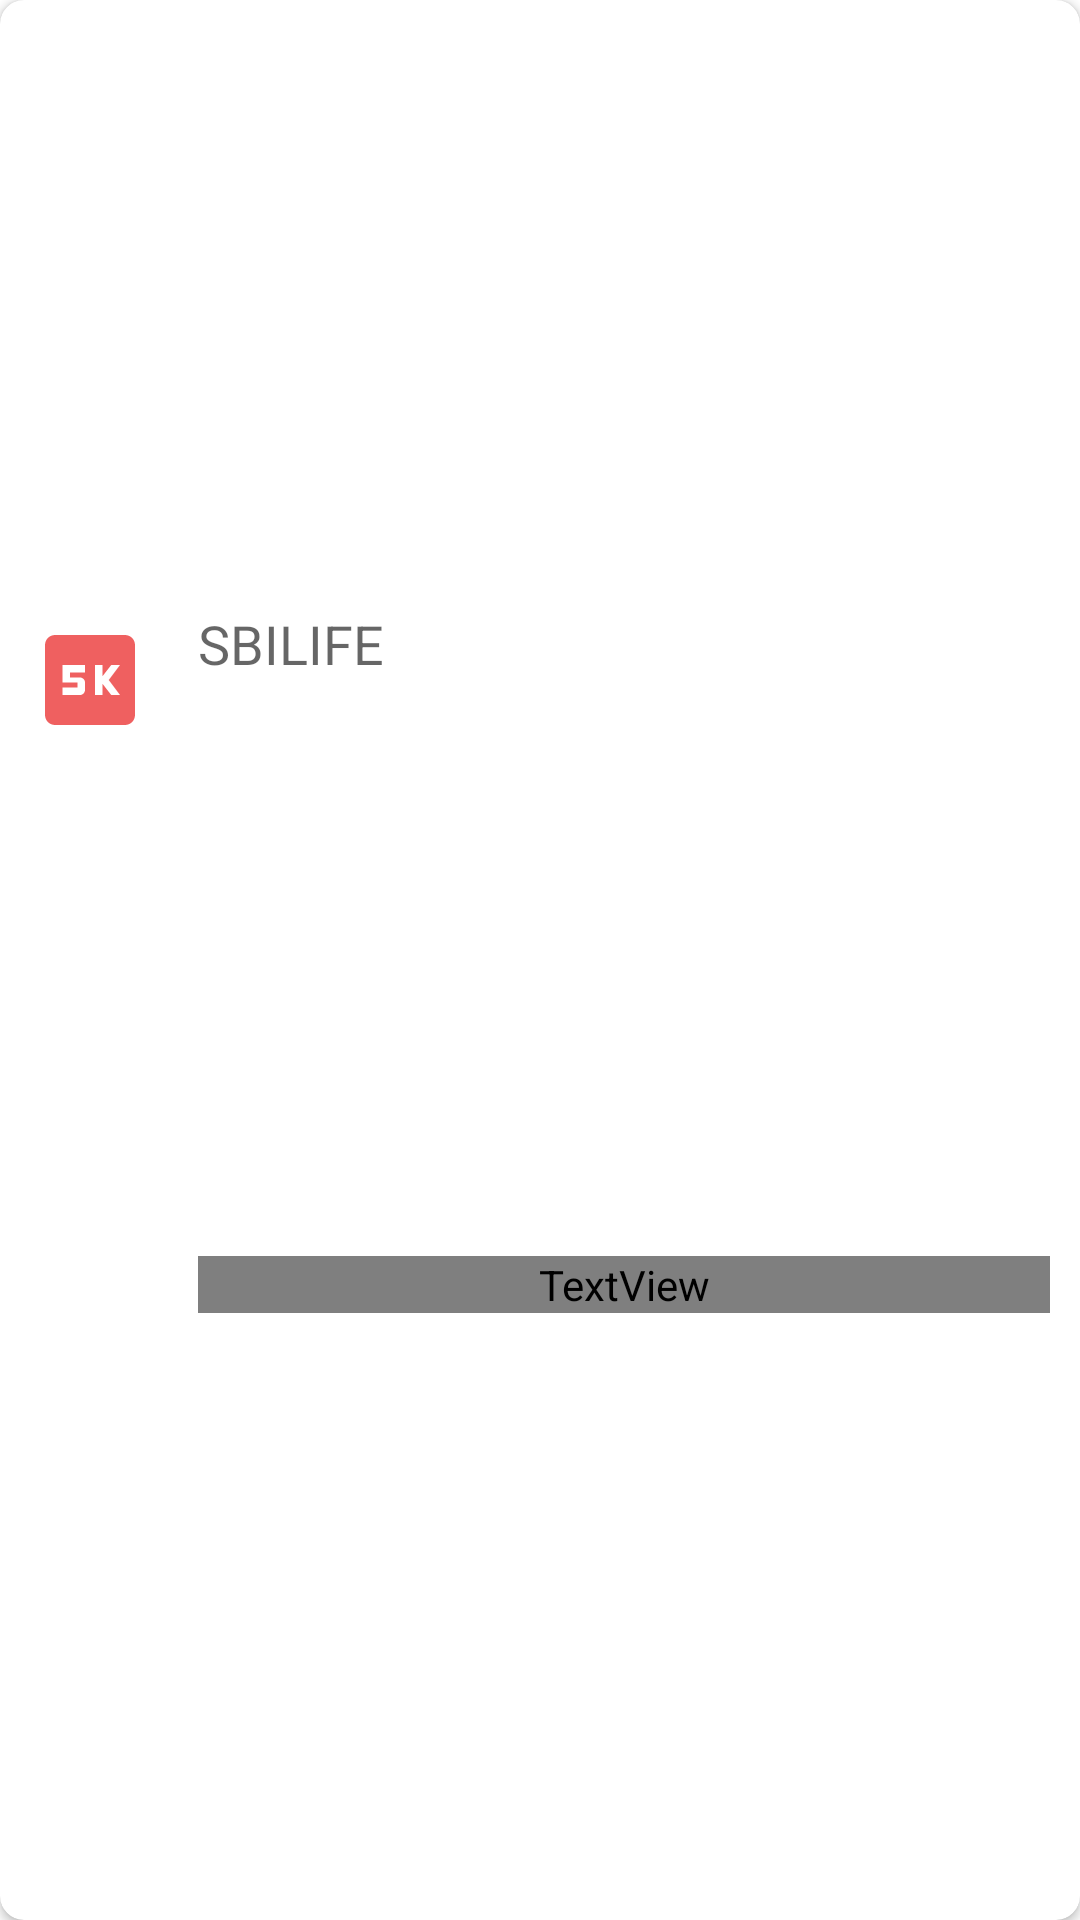

Here is an Android app screen rendered from its layout file. Give the layout XML and the strings, colors and styles it references.
<!-- AndroidManifest.xml: application theme Theme.KT_Pro_With_MVVM -->
<!-- res/layout/card_view_design.xml -->
<?xml version="1.0" encoding="utf-8"?>
<androidx.cardview.widget.CardView xmlns:android="http://schemas.android.com/apk/res/android"
    xmlns:card_view="http://schemas.android.com/apk/res-auto"
    xmlns:tools="http://schemas.android.com/tools"
    android:layout_width="match_parent"
    android:layout_height="96dp"
    android:layout_marginLeft="16dp"
    android:layout_marginTop="12dp"
    android:layout_marginRight="16dp"
    android:clickable="true"
    android:foreground="?selectableItemBackground"
    card_view:cardBackgroundColor="#FFFF"
    card_view:cardCornerRadius="8dp"
    card_view:contentPadding="10dp">

    <androidx.constraintlayout.widget.ConstraintLayout
        android:layout_width="match_parent"
        android:layout_height="match_parent"
        tools:layout_editor_absoluteX="10dp"
        tools:layout_editor_absoluteY="10dp">


        <ImageView
            android:id="@+id/imageview"
            android:layout_width="40dp"
            android:layout_height="40dp"
            android:layout_marginTop="8dp"
            android:background="@drawable/baseline_5k_24"
            card_view:layout_constraintBottom_toBottomOf="parent"
            card_view:layout_constraintStart_toStartOf="parent"
            card_view:layout_constraintTop_toTopOf="parent"
            card_view:layout_constraintVertical_bias="0.32999998" />

        <TextView
            android:id="@+id/textView"
            android:layout_width="0dp"
            android:layout_height="wrap_content"
            android:fontFamily="@font/lato_bold"
            android:text="SBILIFE"
            android:textAppearance="@style/TextAppearance.AppCompat.Small"
            card_view:layout_constraintBottom_toBottomOf="parent"
            card_view:layout_constraintEnd_toEndOf="parent"
            card_view:layout_constraintStart_toStartOf="@+id/isiPertanyaan"
            card_view:layout_constraintTop_toBottomOf="@+id/isiPertanyaan" />

        <TextView
            android:id="@+id/isiPertanyaan"
            android:layout_width="0dp"
            android:layout_height="wrap_content"
            android:layout_marginStart="16dp"
            android:text="SBILIFE"
            android:textAppearance="@style/TextAppearance.AppCompat.Medium"
            card_view:layout_constraintBottom_toTopOf="@+id/textView"
            card_view:layout_constraintEnd_toEndOf="parent"
            card_view:layout_constraintStart_toEndOf="@+id/imageview"
            card_view:layout_constraintTop_toTopOf="parent" />
    </androidx.constraintlayout.widget.ConstraintLayout>



</androidx.cardview.widget.CardView>
<!-- resources referenced by this layout -->
<resources>
  <!-- drawable baseline_5k_24 (drawable) -->
  <vector android:height="24dp" android:tint="#EF6060"
      android:viewportHeight="24" android:viewportWidth="24"
      android:width="24dp" xmlns:android="http://schemas.android.com/apk/res/android">
      <path android:fillColor="@android:color/white" android:pathData="M19,3L5,3c-1.1,0 -2,0.9 -2,2v14c0,1.1 0.9,2 2,2h14c1.1,0 2,-0.9 2,-2L21,5c0,-1.1 -0.9,-2 -2,-2zM11,10.5L8,10.5v1h2c0.55,0 1,0.45 1,1L11,14c0,0.55 -0.45,1 -1,1L6.5,15v-1.5h3v-1h-3L6.5,9L11,9v1.5zM18,15h-1.75l-1.75,-2.25L14.5,15L13,15L13,9h1.5v2.25L16.25,9L18,9l-2.25,3L18,15z"/>
  </vector>
  <style name="Theme.KT_Pro_With_MVVM" parent="Theme.MaterialComponents.DayNight.NoActionBar">
          
          <item name="colorPrimary">@color/purple_500</item>
          <item name="colorPrimaryVariant">@color/purple_700</item>
          <item name="colorOnPrimary">@color/white</item>
          
          <item name="colorSecondary">@color/teal_200</item>
          <item name="colorSecondaryVariant">@color/teal_700</item>
          <item name="colorOnSecondary">@color/black</item>
          
          <item name="android:statusBarColor">?attr/colorPrimaryVariant</item>
          
      </style>
  <!-- not gathered from this repository: default colours our renderer supplied (Android Studio template values) -->
  <color name="purple_500">#FF6200EE</color>
  <color name="purple_700">#FF3700B3</color>
  <color name="teal_200">#FF03DAC5</color>
  <color name="teal_700">#FF018786</color>
  <color name="black">#FF000000</color>
  <color name="white">#FFFFFFFF</color>
</resources>
